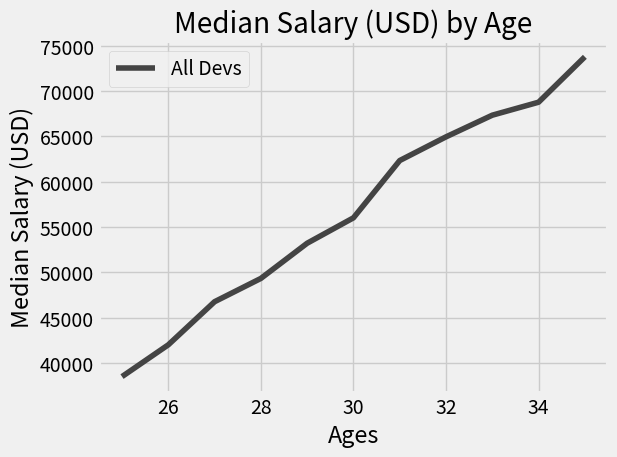

Recreate this plot in Python.
from matplotlib import pyplot as plt

plt.style.use("fivethirtyeight")

ages_x = [25, 26, 27, 28, 29, 30, 31, 32, 33, 34, 35]

dev_y = [38496, 42000, 46752, 49320, 53200,
         56000, 62316, 64928, 67317, 68748, 73752]
plt.plot(ages_x, dev_y, color="#444444", label="All Devs")

# py_dev_y = [45372, 48876, 53850, 57287, 63016,
#             65998, 70003, 70000, 71496, 75370, 83640]
# plt.plot(ages_x, py_dev_y, color="#008fd5", label="Python")

# js_dev_y = [37810, 43515, 46823, 49293, 53437,
#             56373, 62375, 66674, 68745, 68746, 74583]
# plt.plot(ages_x, js_dev_y, color="#e5ae38", label="JavaScript")

plt.legend()

plt.title("Median Salary (USD) by Age")
plt.xlabel("Ages")
plt.ylabel("Median Salary (USD)")

plt.tight_layout()

plt.show()
